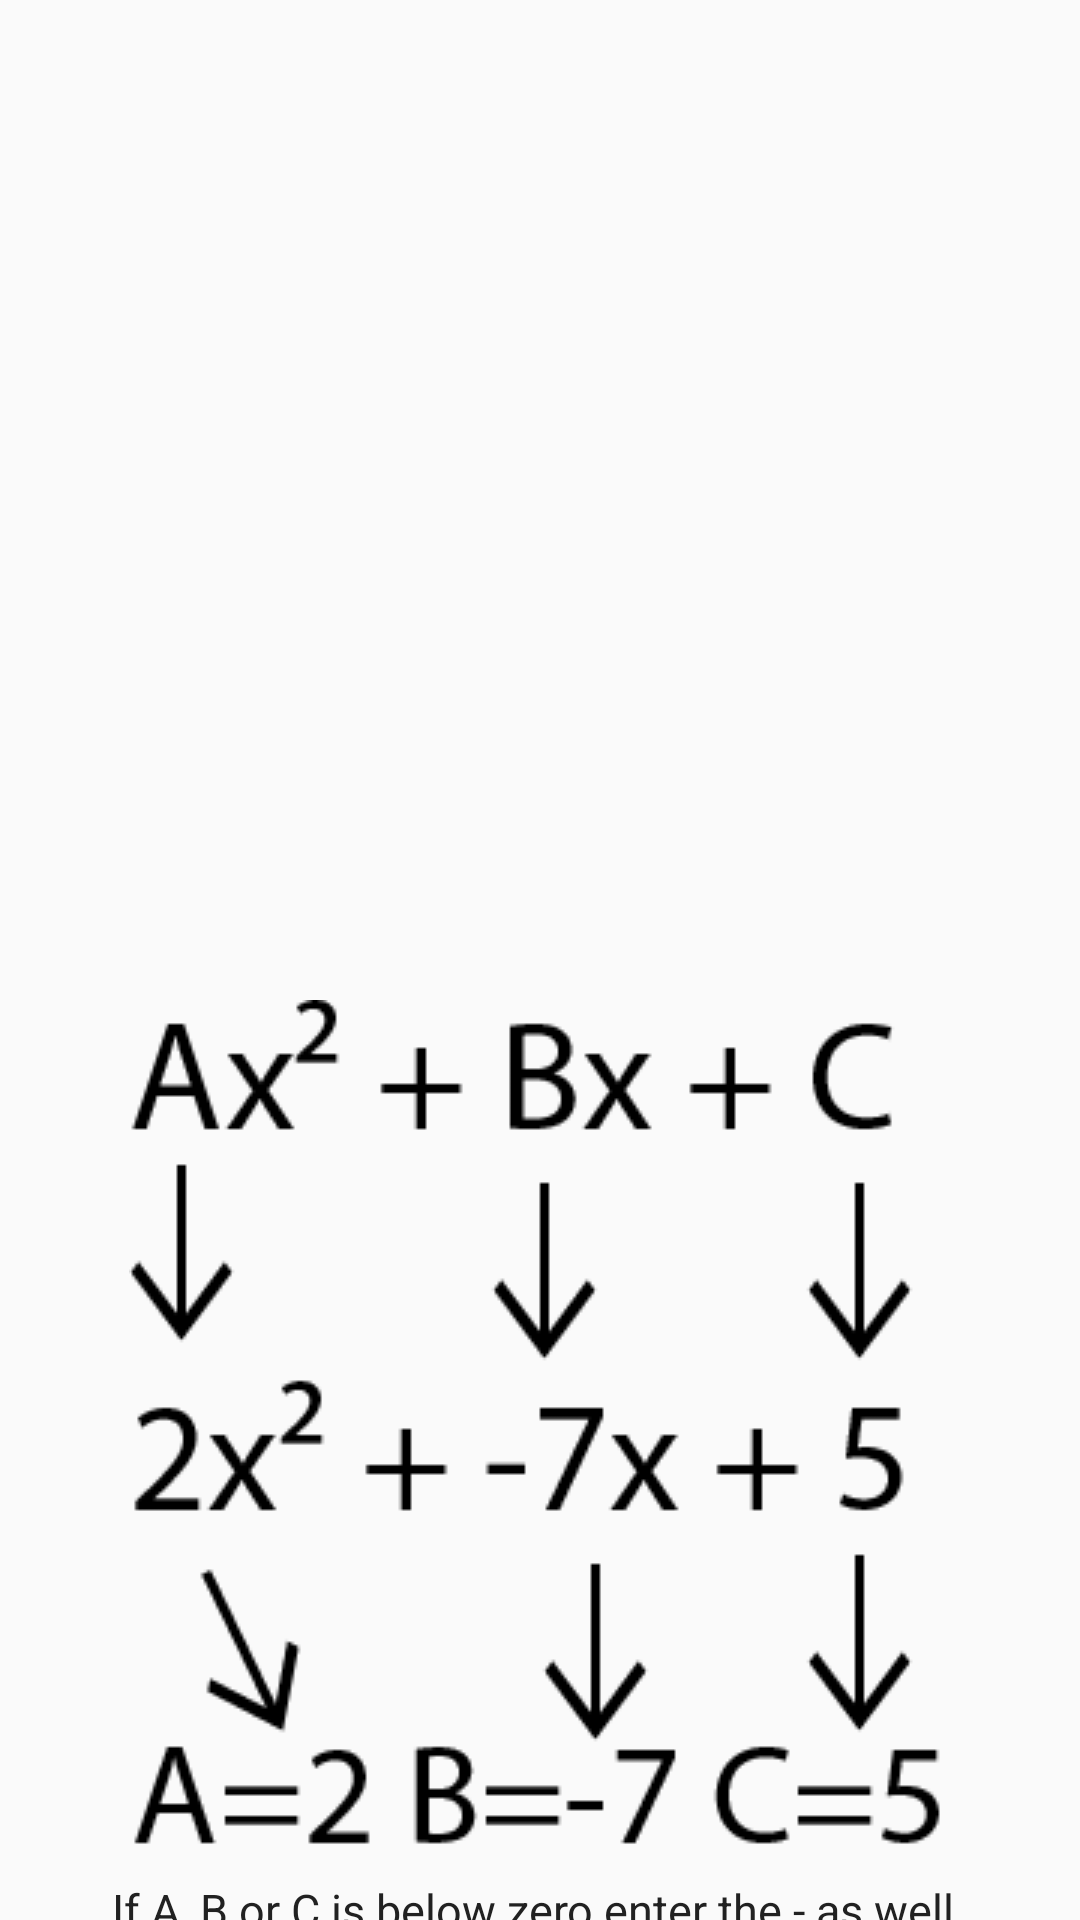

Here is an Android app screen rendered from its layout file. Give the layout XML and the strings, colors and styles it references.
<!-- AndroidManifest.xml: application theme AppTheme -->
<!-- res/layout/abc_explanation.xml -->
<?xml version="1.0" encoding="utf-8"?>
<RelativeLayout xmlns:android="http://schemas.android.com/apk/res/android"
    android:orientation="vertical" android:layout_width="match_parent"
    android:layout_height="match_parent"
    android:layoutAnimation="@anim/moveup">

    <ImageView
        android:layout_width="wrap_content"
        android:layout_height="wrap_content"
        android:src="@drawable/abc_explanation"
        android:id="@+id/imagehelp"
        android:layout_centerHorizontal="true"/>
    <TextView
        android:layout_width="wrap_content"
        android:layout_height="wrap_content"
        android:layout_below="@id/imagehelp"
        android:text="@string/quadraticexp"
        android:id="@+id/quadraticexp"
        android:textSize="15sp"
        android:gravity="center"
        android:layout_centerHorizontal="true"/>    <TextView
        android:layout_width="wrap_content"
        android:layout_height="wrap_content"
        android:layout_below="@id/quadraticexp"
        android:text="@string/ABCFormulaHelp"
        android:layout_centerHorizontal="true"
    android:gravity="center"
    android:textSize="15sp"/>

</RelativeLayout>
<!-- resources referenced by this layout -->
<resources>
  <!-- drawable abc_explanation: png bitmap (drawable, 7980 bytes) -->
  <string name="ABCFormulaHelp">Enter the numbers A, B and C and hit the = button or swipe down.</string>
  <string name="quadraticexp">If A, B or C is below zero enter the - as well.</string>
  <style name="AppTheme" parent="Theme.AppCompat.Light.NoActionBar">
          <item name="colorPrimary">@color/primary</item>
          <item name="colorPrimaryDark">@color/primary_dark</item>
          <item name="colorAccent">@color/accent</item>
          <item name="android:textColor">@color/primary_text</item>
          <item name="android:textColorSecondary">@color/secondary_text</item>
          <item name="android:fitsSystemWindows">false</item>
          <item name="android:windowTranslucentStatus">true</item>
  
  
      </style>
  <color name="primary">#FF9800</color>
  <color name="primary_dark">#F57C00</color>
  <color name="accent">#FFC107</color>
  <color name="primary_text">#212121</color>
  <color name="secondary_text">#727272</color>
</resources>
